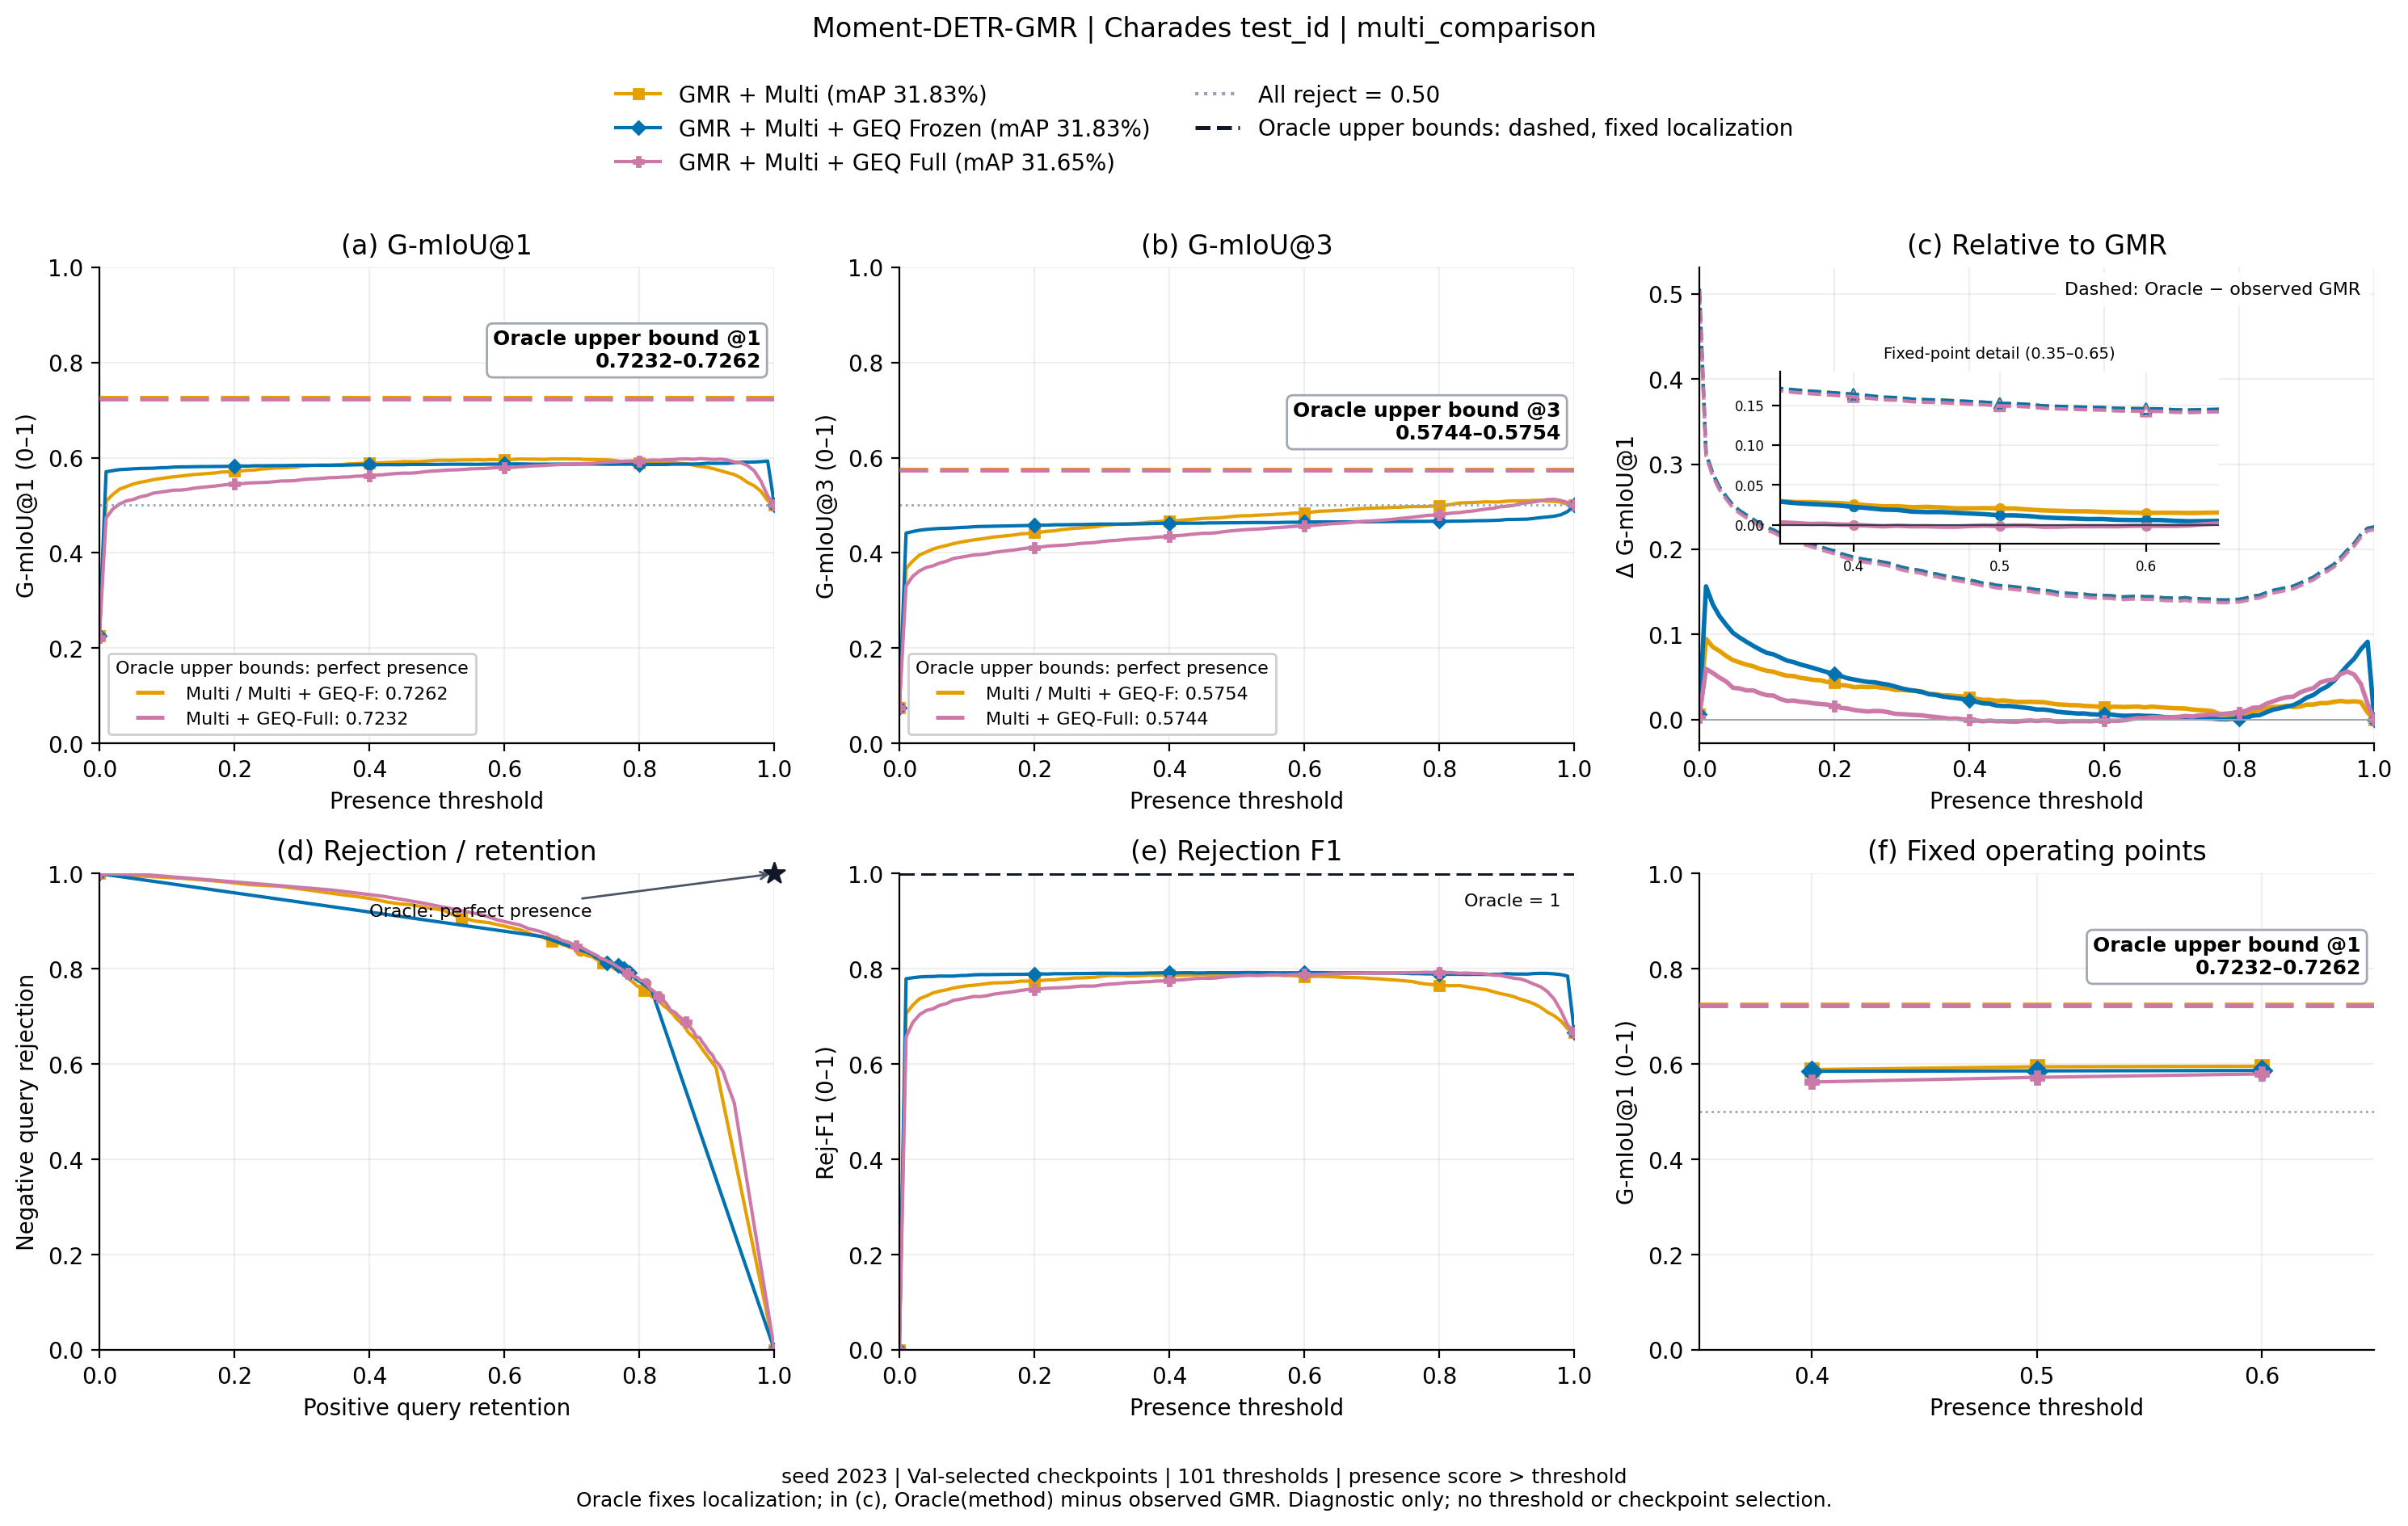

Values plotted in this chart, from the file beside it:
method, threshold, gmiou_1, gmiou_3, positive_retention, negative_rejection, rejection_f1, relative_to_gmr, oracle_gmiou_1, oracle_gmiou_3, oracle_relative_to_gmr
multi, 0.0, 0.2262, 0.07541, 1.0, 0.0, 0.0, 0.005931, 0.7262, 0.5754, 0.5059
multi, 0.01, 0.5088, 0.3672, 0.9134, 0.5927, 0.7059, 0.09489, 0.7262, 0.5754, 0.3123
multi, 0.02, 0.5228, 0.383, 0.8957, 0.6263, 0.7238, 0.0853, 0.7262, 0.5754, 0.2888
multi, 0.03, 0.534, 0.3955, 0.8825, 0.6527, 0.7374, 0.08052, 0.7262, 0.5754, 0.2728
multi, 0.04, 0.5391, 0.4018, 0.8726, 0.6664, 0.743, 0.07465, 0.7262, 0.5754, 0.2617
multi, 0.05, 0.5445, 0.408, 0.8664, 0.6796, 0.7496, 0.06979, 0.7262, 0.5754, 0.2515
multi, 0.06, 0.5481, 0.4123, 0.8602, 0.6887, 0.7533, 0.06708, 0.7262, 0.5754, 0.2452
multi, 0.07, 0.5507, 0.4156, 0.8546, 0.6962, 0.7561, 0.06446, 0.7262, 0.5754, 0.24
multi, 0.08, 0.5538, 0.4194, 0.8503, 0.7043, 0.7598, 0.06259, 0.7262, 0.5754, 0.235
multi, 0.09, 0.556, 0.4223, 0.8454, 0.711, 0.7622, 0.05945, 0.7262, 0.5754, 0.2297
multi, 0.1, 0.558, 0.4248, 0.8419, 0.7164, 0.7644, 0.05729, 0.7262, 0.5754, 0.2255
multi, 0.11, 0.5598, 0.4272, 0.8363, 0.7218, 0.7656, 0.05619, 0.7262, 0.5754, 0.2227
multi, 0.12, 0.5612, 0.4291, 0.8333, 0.7261, 0.7672, 0.05351, 0.7262, 0.5754, 0.2185
multi, 0.13, 0.5629, 0.4313, 0.8301, 0.7309, 0.7691, 0.05145, 0.7262, 0.5754, 0.2148
multi, 0.14, 0.5646, 0.4334, 0.8266, 0.7355, 0.7706, 0.05106, 0.7262, 0.5754, 0.2127
multi, 0.15, 0.5655, 0.4347, 0.8223, 0.7384, 0.7708, 0.04897, 0.7262, 0.5754, 0.2097
multi, 0.16, 0.5666, 0.4362, 0.8183, 0.7419, 0.7714, 0.0479, 0.7262, 0.5754, 0.2076
multi, 0.17, 0.5677, 0.4376, 0.8159, 0.7452, 0.7725, 0.04654, 0.7262, 0.5754, 0.2051
multi, 0.18, 0.5697, 0.44, 0.8124, 0.7503, 0.7743, 0.04608, 0.7262, 0.5754, 0.2026
multi, 0.19, 0.5702, 0.4408, 0.8091, 0.7522, 0.7742, 0.04407, 0.7262, 0.5754, 0.2001
multi, 0.2, 0.5714, 0.4423, 0.8067, 0.7554, 0.7753, 0.04312, 0.7262, 0.5754, 0.198
multi, 0.21, 0.5721, 0.4437, 0.8022, 0.7589, 0.7757, 0.04062, 0.7262, 0.5754, 0.1948
multi, 0.22, 0.5735, 0.4455, 0.7987, 0.7629, 0.7768, 0.03975, 0.7262, 0.5754, 0.1925
multi, 0.23, 0.574, 0.4463, 0.7957, 0.7651, 0.777, 0.03794, 0.7262, 0.5754, 0.1902
multi, 0.24, 0.5761, 0.4488, 0.7919, 0.7704, 0.7788, 0.03858, 0.7262, 0.5754, 0.1888
multi, 0.25, 0.5769, 0.4502, 0.789, 0.7737, 0.7796, 0.03807, 0.7262, 0.5754, 0.1874
multi, 0.26, 0.5781, 0.4517, 0.7868, 0.7772, 0.7809, 0.03856, 0.7262, 0.5754, 0.1867
multi, 0.27, 0.5785, 0.4524, 0.7847, 0.7788, 0.7811, 0.03742, 0.7262, 0.5754, 0.1852
multi, 0.28, 0.5793, 0.4538, 0.7815, 0.782, 0.7818, 0.03675, 0.7262, 0.5754, 0.1837
multi, 0.29, 0.5798, 0.4546, 0.7798, 0.7841, 0.7825, 0.03481, 0.7262, 0.5754, 0.1813
multi, 0.3, 0.5821, 0.4571, 0.778, 0.7892, 0.7848, 0.03476, 0.7262, 0.5754, 0.1789
multi, 0.31, 0.5833, 0.4587, 0.7755, 0.7927, 0.786, 0.03417, 0.7262, 0.5754, 0.1771
multi, 0.32, 0.584, 0.4597, 0.7726, 0.7952, 0.7863, 0.03382, 0.7262, 0.5754, 0.176
multi, 0.33, 0.5845, 0.4605, 0.7699, 0.797, 0.7864, 0.03295, 0.7262, 0.5754, 0.1746
multi, 0.34, 0.5844, 0.4609, 0.7651, 0.7984, 0.7853, 0.03036, 0.7262, 0.5754, 0.1722
multi, 0.35, 0.5849, 0.4617, 0.7632, 0.8003, 0.7857, 0.02975, 0.7262, 0.5754, 0.1711
multi, 0.36, 0.5855, 0.4628, 0.7597, 0.803, 0.7859, 0.02851, 0.7262, 0.5754, 0.1692
multi, 0.37, 0.5869, 0.4645, 0.7573, 0.8065, 0.7871, 0.02841, 0.7262, 0.5754, 0.1677
multi, 0.38, 0.5874, 0.4652, 0.7524, 0.8083, 0.7863, 0.02765, 0.7262, 0.5754, 0.1665
multi, 0.39, 0.5883, 0.4664, 0.7503, 0.8108, 0.787, 0.02724, 0.7262, 0.5754, 0.1652
multi, 0.4, 0.5885, 0.4671, 0.746, 0.8129, 0.7866, 0.02599, 0.7262, 0.5754, 0.1637
multi, 0.41, 0.5886, 0.4676, 0.7433, 0.8142, 0.7863, 0.02442, 0.7262, 0.5754, 0.162
multi, 0.42, 0.5893, 0.4689, 0.7387, 0.8175, 0.7865, 0.02316, 0.7262, 0.5754, 0.1601
multi, 0.43, 0.59, 0.47, 0.7363, 0.8202, 0.7872, 0.02329, 0.7262, 0.5754, 0.1595
multi, 0.44, 0.5906, 0.4711, 0.7331, 0.8226, 0.7873, 0.02203, 0.7262, 0.5754, 0.1576
multi, 0.45, 0.5918, 0.4724, 0.7306, 0.8253, 0.788, 0.02248, 0.7262, 0.5754, 0.1569
multi, 0.46, 0.5916, 0.4728, 0.7255, 0.8269, 0.787, 0.02181, 0.7262, 0.5754, 0.1564
multi, 0.47, 0.5914, 0.4733, 0.7207, 0.8285, 0.7861, 0.02067, 0.7262, 0.5754, 0.1555
multi, 0.48, 0.5923, 0.4745, 0.7183, 0.8312, 0.7868, 0.02069, 0.7262, 0.5754, 0.1546
multi, 0.49, 0.5934, 0.4759, 0.7153, 0.8344, 0.7875, 0.02086, 0.7262, 0.5754, 0.1537
multi, 0.5, 0.5945, 0.4774, 0.7124, 0.8376, 0.7883, 0.02058, 0.7262, 0.5754, 0.1523
multi, 0.51, 0.5946, 0.478, 0.7089, 0.8392, 0.7879, 0.0204, 0.7262, 0.5754, 0.152
multi, 0.52, 0.5943, 0.478, 0.7067, 0.8398, 0.7874, 0.01905, 0.7262, 0.5754, 0.1509
multi, 0.53, 0.5949, 0.4791, 0.703, 0.8425, 0.7875, 0.01797, 0.7262, 0.5754, 0.1493
multi, 0.54, 0.5952, 0.4798, 0.7, 0.8441, 0.7874, 0.01752, 0.7262, 0.5754, 0.1485
multi, 0.55, 0.5952, 0.4803, 0.6954, 0.8457, 0.7866, 0.01691, 0.7262, 0.5754, 0.148
multi, 0.56, 0.5957, 0.4814, 0.6925, 0.8484, 0.787, 0.01691, 0.7262, 0.5754, 0.1474
multi, 0.57, 0.5951, 0.4817, 0.6871, 0.85, 0.786, 0.01606, 0.7262, 0.5754, 0.1472
multi, 0.58, 0.5959, 0.4831, 0.682, 0.8535, 0.7861, 0.01577, 0.7262, 0.5754, 0.1461
multi, 0.59, 0.5957, 0.4836, 0.6766, 0.8551, 0.785, 0.01525, 0.7262, 0.5754, 0.1458
... 243 more rows
